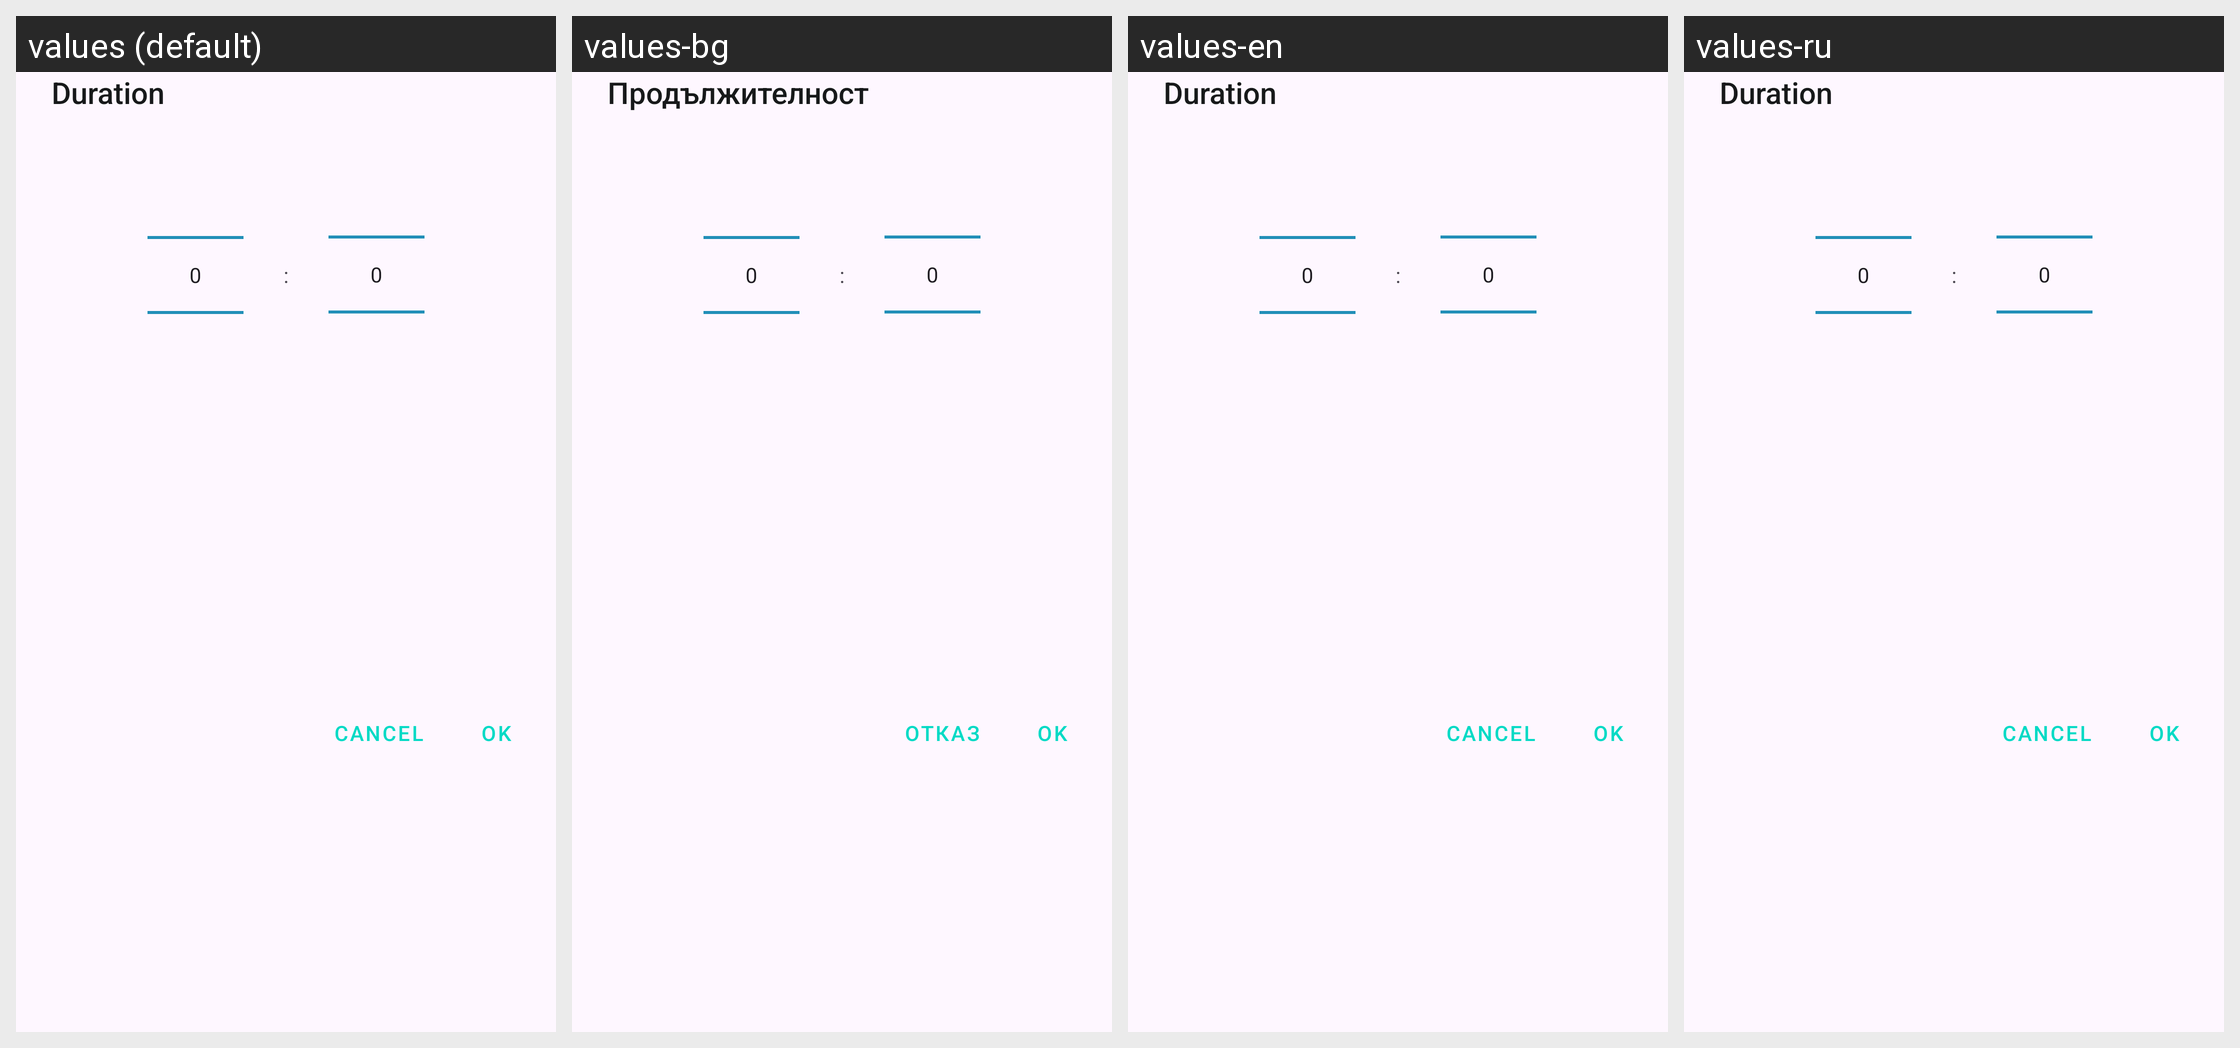

For this localized Android screen grid, give each drawn string resource with its value in every locale shown.
Android screen res/layout/contact_diary_duration_picker_dialog_fragment.xml rendered under 4 locales, left to right: values (default), values-bg, values-en, values-ru. Device: Nexus 5 (rendered at 1080×1920; each locale shown at half size, 540×960, under a caption strip naming it); theme AppTheme.
Other locales in the repository, not shown: values-ar, values-de, values-pl, values-pt, values-ro, values-tr, values-uk.
Strings drawn on this screen, with the default value and each locale's value (text and hints the layout hard-codes, and strings that could not be matched under every locale, appear in the picture but are not listed):

duration_dialog_title
  values: Duration
  values-bg: Продължителност
  values-en: Duration
  values-ru: Duration  [not translated; the default value is used]

duration_dialog_cancel_button
  values: Cancel
  values-bg: Отказ
  values-en: Cancel
  values-ru: Cancel  [not translated; the default value is used]

duration_dialog_ok_button
  values: OK
  values-bg: OK
  values-en: OK
  values-ru: OK  [not translated; the default value is used]
